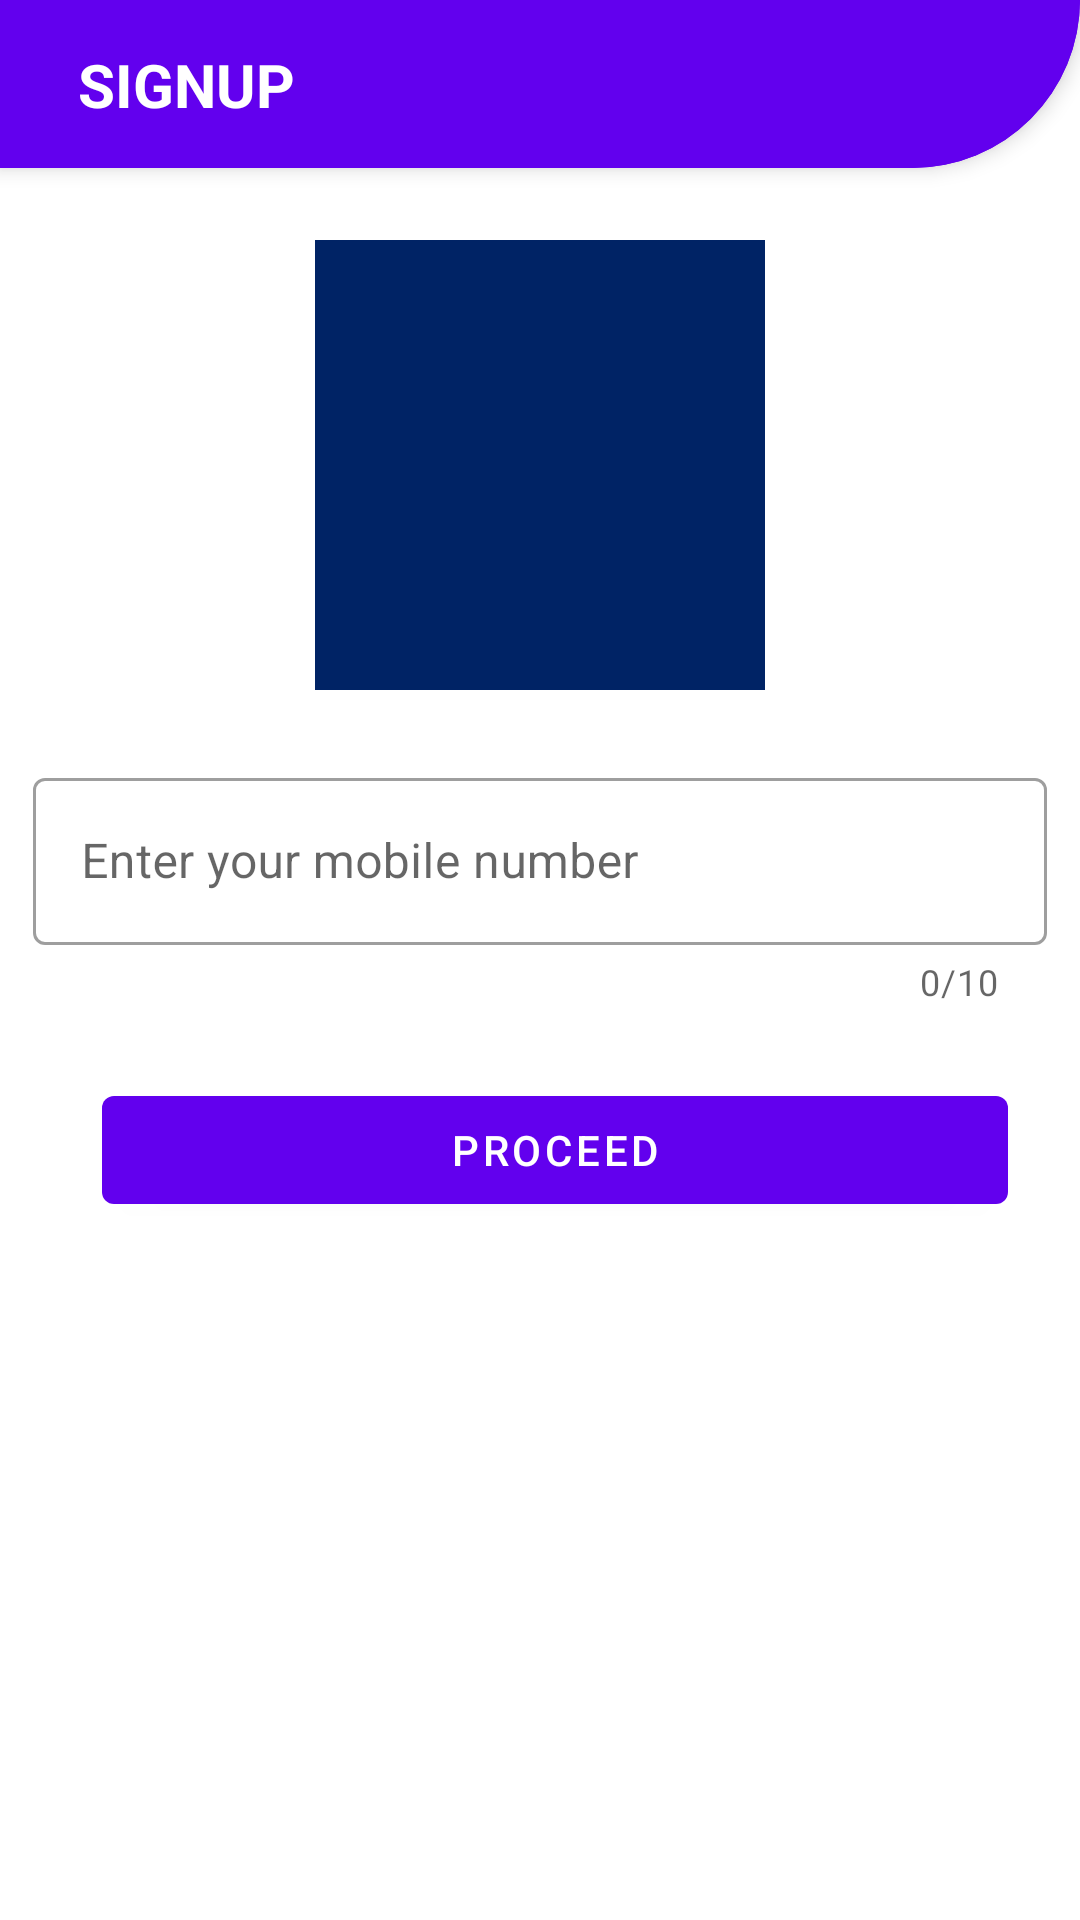

Android layout source for this screen:
<!-- AndroidManifest.xml: application theme AppTheme -->
<!-- res/layout/fragment_login.xml -->
<?xml version="1.0" encoding="utf-8"?>
<layout xmlns:android="http://schemas.android.com/apk/res/android"
    xmlns:app="http://schemas.android.com/apk/res-auto"
    xmlns:tools="http://schemas.android.com/tools">

    <data>

        <variable
            name="initialViewModel"
            type="com.example.smarttask.ui.InitialViewModel" />


        <variable
            name="loginFragment"
            type="com.example.smarttask.ui.LoginFragment" />


    </data>

    <androidx.constraintlayout.widget.ConstraintLayout
        android:layout_width="match_parent"
        android:layout_height="match_parent">

        <include layout="@layout/tool_bar" />
        <androidx.core.widget.NestedScrollView
            android:layout_width="0dp"
            android:layout_height="match_parent"
            app:layout_constraintBottom_toBottomOf="parent"
            app:layout_constraintEnd_toEndOf="parent"
            android:fillViewport="true"
            app:layout_constraintStart_toStartOf="parent"
            app:layout_constraintTop_toTopOf="parent">
        <androidx.constraintlayout.widget.ConstraintLayout
            android:id="@+id/container_data_layout"
            android:layout_width="match_parent"
            android:layout_height="match_parent"
            android:backgroundTint="@color/white"
           >


            <androidx.constraintlayout.widget.Guideline
                android:id="@+id/guideline_left"
                android:layout_width="wrap_content"
                android:layout_height="wrap_content"
                android:orientation="vertical"
                app:layout_constraintBottom_toBottomOf="parent"
                app:layout_constraintGuide_begin="10dp"
                app:layout_constraintStart_toStartOf="parent"
                app:layout_constraintTop_toTopOf="parent" />

            <androidx.constraintlayout.widget.Guideline
                android:id="@+id/guideline_right"
                android:layout_width="wrap_content"
                android:layout_height="wrap_content"
                android:orientation="vertical"
                app:layout_constraintBottom_toBottomOf="parent"
                app:layout_constraintEnd_toEndOf="parent"
                app:layout_constraintGuide_end="10dp"
                app:layout_constraintTop_toTopOf="parent" />

            <androidx.constraintlayout.widget.Guideline
                android:id="@+id/guideline_top"
                android:layout_width="wrap_content"
                android:layout_height="wrap_content"
                android:orientation="horizontal"
                app:layout_constraintEnd_toEndOf="parent"
                app:layout_constraintGuide_begin="?attr/actionBarSize"
                app:layout_constraintStart_toStartOf="parent"
                app:layout_constraintTop_toTopOf="parent" />

            <com.google.android.material.textfield.TextInputLayout
                android:id="@+id/textInputMobile"
                style="@style/Widget.App.TextInputLayout"
                validationError="@{initialViewModel.errorFields.errorMobileNumber}"
                android:layout_width="0dp"
                android:layout_height="wrap_content"
                android:layout_marginStart="1dp"
                android:layout_marginTop="24dp"
                android:layout_marginEnd="1dp"
                app:counterEnabled="true"
                app:counterMaxLength="10"
                android:hint="Enter your mobile number"
                app:layout_constraintEnd_toEndOf="@+id/guideline_right"
                app:layout_constraintStart_toStartOf="@+id/guideline_left"
                app:layout_constraintTop_toBottomOf="@+id/iv_logo"
                >

                <com.google.android.material.textfield.TextInputEditText
                    android:layout_width="match_parent"
                    android:layout_height="wrap_content"
                    android:inputType="phone"
                    android:maxLength="10"
                     />
            </com.google.android.material.textfield.TextInputLayout>

            <com.google.android.material.button.MaterialButton
                android:id="@+id/btnProceed"
                android:layout_width="0dp"
                android:layout_height="wrap_content"
                android:layout_marginStart="24dp"
                android:layout_marginTop="24dp"
                android:layout_marginEnd="24dp"
                android:onClick="@{() -> loginFragment.sendOTP()}"
                android:text="Proceed"
                app:layout_constraintEnd_toEndOf="parent"
                app:layout_constraintStart_toStartOf="@+id/guideline_left"
                app:layout_constraintTop_toBottomOf="@+id/textInputMobile" />


            <ImageView
                android:id="@+id/iv_logo"
                android:layout_width="150dp"
                android:layout_height="150dp"
                android:layout_marginTop="24dp"
                android:src="@color/logo_blue"
                app:layout_constraintEnd_toStartOf="@+id/guideline_right"
                app:layout_constraintStart_toStartOf="@+id/guideline_left"
                app:layout_constraintTop_toBottomOf="@+id/guideline_top" />



        </androidx.constraintlayout.widget.ConstraintLayout>
        </androidx.core.widget.NestedScrollView>

        <include layout="@layout/view_loading_circular" />


    </androidx.constraintlayout.widget.ConstraintLayout>
</layout>
<!-- res/layout/tool_bar.xml (included above) -->
<?xml version="1.0" encoding="utf-8"?>
<com.google.android.material.appbar.MaterialToolbar
    xmlns:android="http://schemas.android.com/apk/res/android"
    xmlns:app="http://schemas.android.com/apk/res-auto"
    xmlns:tools="http://schemas.android.com/tools"
    android:id="@+id/toolBarGeneric"
    android:layout_width="match_parent"
    android:layout_height="?attr/actionBarSize"
    android:background="@drawable/home_toolbar_background"
    android:elevation="4dp"
    android:gravity="center_vertical"
    app:contentInsetStartWithNavigation="0dp"
    tools:targetApi="lollipop"
    >
<androidx.constraintlayout.widget.ConstraintLayout
    android:layout_width="match_parent"
    android:layout_height="wrap_content"
    android:backgroundTint="@color/white"
   >

    <View
        android:id="@+id/view_background_toolbar"
        android:layout_width="0dp"
        android:layout_height="?attr/actionBarSize"
        android:background="@drawable/home_toolbar_background"
        app:layout_constraintEnd_toEndOf="parent"
        app:layout_constraintStart_toStartOf="parent"
        app:layout_constraintTop_toTopOf="parent" />

    <androidx.constraintlayout.widget.Guideline
        android:id="@+id/guideline_left"
        android:layout_width="wrap_content"
        android:layout_height="wrap_content"
        android:orientation="vertical"
        app:layout_constraintBottom_toBottomOf="parent"
        app:layout_constraintGuide_begin="10dp"
        app:layout_constraintStart_toStartOf="parent"
        app:layout_constraintTop_toTopOf="parent" />

    <androidx.constraintlayout.widget.Guideline
        android:id="@+id/guideline_right"
        android:layout_width="wrap_content"
        android:layout_height="wrap_content"
        android:orientation="vertical"
        app:layout_constraintBottom_toBottomOf="parent"
        app:layout_constraintEnd_toEndOf="parent"
        app:layout_constraintGuide_end="10dp"
        app:layout_constraintTop_toTopOf="parent" />

    <androidx.constraintlayout.widget.Guideline
        android:id="@+id/guideline_top"
        android:layout_width="wrap_content"
        android:layout_height="wrap_content"
        android:orientation="horizontal"
        app:layout_constraintEnd_toEndOf="parent"
        app:layout_constraintGuide_begin="0dp"
        app:layout_constraintStart_toStartOf="parent"
        app:layout_constraintTop_toTopOf="parent" />

    <androidx.appcompat.widget.AppCompatTextView
        android:id="@+id/toolbar_title"
        android:layout_width="0dp"
        android:layout_height="wrap_content"
        android:layout_marginEnd="10dp"
        android:text="SIGNUP"
        android:textColor="@color/colorHomeToolbarTexts"
        android:textSize="20sp"
        android:textStyle="bold"
        app:layout_constraintEnd_toStartOf="@+id/theme_switch"
        app:layout_constraintStart_toStartOf="@+id/guideline_left"
        app:layout_constraintBottom_toBottomOf="parent"
        app:layout_constraintTop_toTopOf="@+id/guideline_top" />

    <androidx.appcompat.widget.AppCompatImageView
        android:id="@+id/theme_switch"
        android:layout_width="40dp"
        android:layout_height="40dp"
        app:layout_constraintBottom_toBottomOf="@+id/toolbar_title"
        app:layout_constraintEnd_toEndOf="@+id/guideline_right"
        app:layout_constraintTop_toTopOf="@+id/toolbar_title" />
</androidx.constraintlayout.widget.ConstraintLayout>
</com.google.android.material.appbar.MaterialToolbar>
<!-- res/layout/view_loading_circular.xml (included above) -->
<?xml version="1.0" encoding="utf-8"?>
<androidx.constraintlayout.widget.ConstraintLayout
    xmlns:android="http://schemas.android.com/apk/res/android"
    xmlns:app="http://schemas.android.com/apk/res-auto"
    android:id="@+id/cl_loading"
    android:clickable="true"
    app:layout_constraintTop_toBottomOf="@+id/toolBarGeneric"
    android:layout_width="match_parent"
    android:layout_height="match_parent"
    android:background="@color/white"
    android:elevation="@dimen/dp_5"
    android:visibility="gone">


    <ProgressBar
        android:id="@+id/progressBar"
        android:layout_width="@dimen/dp_0"
        android:layout_height="wrap_content"
        android:indeterminateOnly="true"
        app:layout_constraintTop_toTopOf="parent"
        app:layout_constraintBottom_toBottomOf="parent"
        app:layout_constraintEnd_toEndOf="parent"
        app:layout_constraintHorizontal_bias="1.0"
        app:layout_constraintStart_toStartOf="parent" />

    <TextView
        android:id="@+id/tv_loading"
        android:layout_width="wrap_content"
        android:layout_height="wrap_content"
        android:layout_marginTop="16dp"
        android:text="@string/loading_please_wait"
        app:layout_constraintEnd_toEndOf="parent"
        app:layout_constraintStart_toStartOf="parent"
        app:layout_constraintTop_toBottomOf="@+id/progressBar" />
</androidx.constraintlayout.widget.ConstraintLayout>
<!-- resources referenced by this layout -->
<resources>
  <color name="colorHomeToolbarTexts">#FFFFFF</color>
  <color name="logo_blue">#002365</color>
  <color name="white">#fff</color>
  <dimen name="dp_0">0dp</dimen>
  <dimen name="dp_5">5dp</dimen>
  <!-- drawable home_toolbar_background (drawable-v24) -->
  <?xml version="1.0" encoding="utf-8"?>
  <shape xmlns:android="http://schemas.android.com/apk/res/android">
      <solid android:color="@color/colorPrimary" />
      <corners android:bottomRightRadius="100dp" />
  </shape>
  <string name="loading_please_wait">Loading please wait...</string>
  <style name="Widget.App.TextInputLayout" parent="Widget.MaterialComponents.TextInputLayout.OutlinedBox">
  
          
          <item name="boxBackgroundColor">@color/white</item>
      </style>
  <style name="AppTheme" parent="Theme.MaterialComponents.Light.NoActionBar">
          
          <item name="colorPrimary">@color/colorPrimary</item>
          <item name="colorPrimaryDark">@color/colorPrimaryDark</item>
          <item name="colorAccent">@color/colorAccent</item>
      </style>
  <color name="colorPrimary">#6200EE</color>
  <color name="colorPrimaryDark">#3700B3</color>
  <color name="colorAccent">#03DAC5</color>
</resources>
